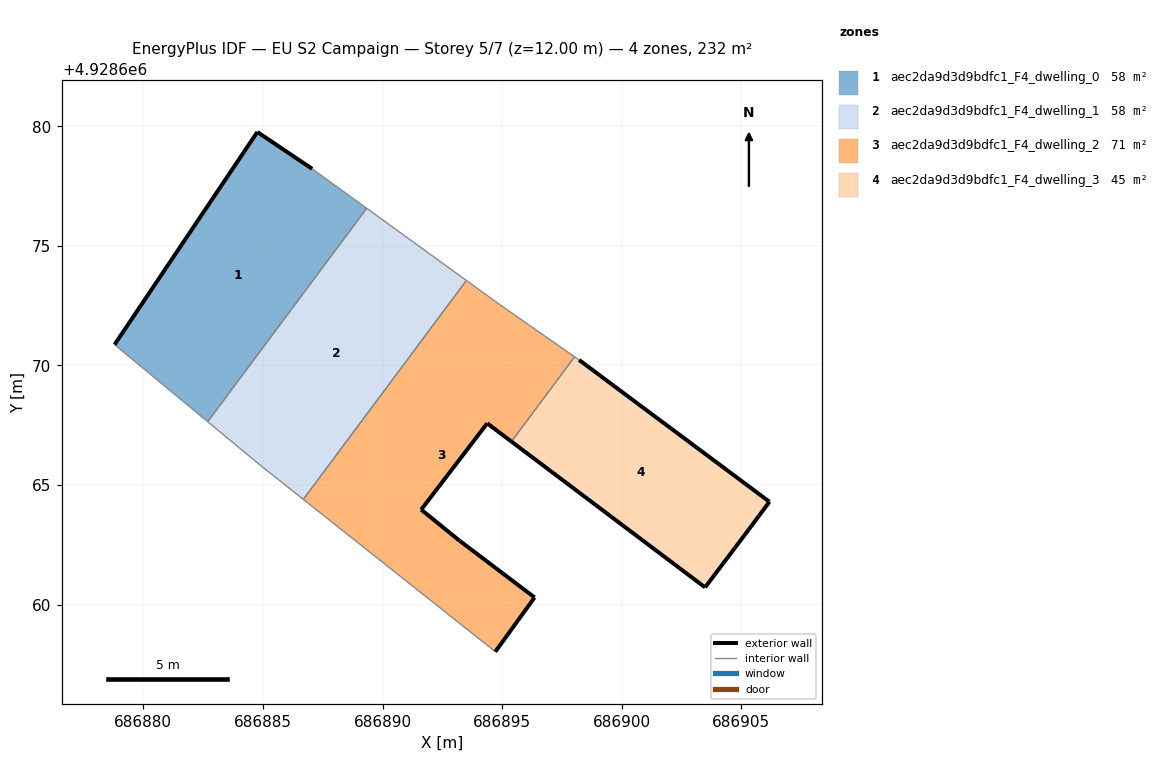
=== STOREY PLAN SPEC (per zone: floor XY polygon, exterior-wall plan segments, windows/doors) ===
zone 1: aec2da9d3d9bdfc1_F4_dwelling_0  (58.1 m²)
  floor: (686882.69, 4928667.65) (686889.34, 4928676.57) (686887.06, 4928678.22) (686884.77, 4928679.76) (686878.80, 4928670.87)
  exterior wall: (686878.80, 4928670.87) – (686884.77, 4928679.76)  [10.7 m]
  exterior wall: (686884.77, 4928679.76) – (686887.06, 4928678.22)  [2.8 m]
  interior walls: 3
zone 2: aec2da9d3d9bdfc1_F4_dwelling_1  (58.1 m²)
  floor: (686886.69, 4928664.40) (686893.51, 4928673.55) (686889.34, 4928676.57) (686882.69, 4928667.65) (686884.90, 4928665.82)
  interior walls: 5
zone 3: aec2da9d3d9bdfc1_F4_dwelling_2  (70.9 m²)
  floor: (686896.36, 4928660.30) (686893.20, 4928662.69) (686891.62, 4928663.97) (686894.38, 4928667.58) (686895.39, 4928666.82) (686898.03, 4928670.36) (686894.91, 4928672.54) (686893.51, 4928673.55) (686886.69, 4928664.40) (686894.72, 4928658.03)
  exterior wall: (686891.62, 4928663.97) – (686893.20, 4928662.69)  [2.0 m]
  exterior wall: (686893.20, 4928662.69) – (686896.36, 4928660.30)  [4.0 m]
  exterior wall: (686896.36, 4928660.30) – (686894.72, 4928658.03)  [2.8 m]
  exterior wall: (686895.39, 4928666.82) – (686894.38, 4928667.58)  [1.3 m]
  exterior wall: (686894.38, 4928667.58) – (686891.62, 4928663.97)  [4.5 m]
  interior walls: 5
zone 4: aec2da9d3d9bdfc1_F4_dwelling_3  (45.2 m²)
  floor: (686905.30, 4928663.12) (686906.18, 4928664.30) (686898.22, 4928670.23) (686898.03, 4928670.36) (686895.39, 4928666.82) (686903.49, 4928660.72)
  exterior wall: (686903.49, 4928660.72) – (686895.39, 4928666.82)  [10.1 m]
  exterior wall: (686898.22, 4928670.23) – (686906.18, 4928664.30)  [9.9 m]
  exterior wall: (686906.18, 4928664.30) – (686905.30, 4928663.12)  [1.5 m]
  exterior wall: (686905.30, 4928663.12) – (686903.49, 4928660.72)  [3.0 m]
  interior walls: 2

=== DERIVED (storey summary) ===
Building: EU S2 Campaign
Storey: 5 of 7  (floor level z = 12.00 m)
Storey gross floor area: 232.2 m²
Zones on this storey: 4
  - aec2da9d3d9bdfc1_F4_dwelling_0: floor 58.1 m²; exterior wall 13.5 m (40.4 m²); WWR 0.0%
  - aec2da9d3d9bdfc1_F4_dwelling_1: floor 58.1 m²
  - aec2da9d3d9bdfc1_F4_dwelling_2: floor 70.9 m²; exterior wall 14.6 m (43.8 m²); WWR 0.0%
  - aec2da9d3d9bdfc1_F4_dwelling_3: floor 45.2 m²; exterior wall 24.5 m (73.6 m²); WWR 0.0%
Zone adjacency (shared interzone walls):
  - aec2da9d3d9bdfc1_F4_dwelling_0 ↔ aec2da9d3d9bdfc1_F4_dwelling_1
  - aec2da9d3d9bdfc1_F4_dwelling_1 ↔ aec2da9d3d9bdfc1_F4_dwelling_2
  - aec2da9d3d9bdfc1_F4_dwelling_2 ↔ aec2da9d3d9bdfc1_F4_dwelling_3